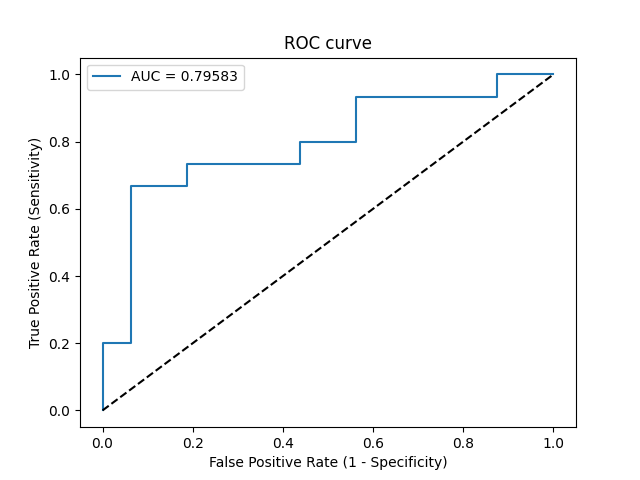

The table this chart was drawn from, first rows:
Threshold, Sensitivity, Specificity, NPV, PPV
inf, 0.0, 1.0, 0.5161, 0
0.5086, 0.06667, 1.0, 0.5333, 1.0
0.5083, 0.2, 1.0, 0.5714, 1.0
0.5082, 0.2, 0.9375, 0.5556, 0.75
0.5076, 0.6667, 0.9375, 0.75, 0.9091
0.5076, 0.6667, 0.8125, 0.7222, 0.7692
0.5075, 0.7333, 0.8125, 0.7647, 0.7857
0.5073, 0.7333, 0.5625, 0.6923, 0.6111
0.5073, 0.8, 0.5625, 0.75, 0.6316
0.5072, 0.8, 0.4375, 0.7, 0.5714
0.5068, 0.9333, 0.4375, 0.875, 0.6087
0.5063, 0.9333, 0.125, 0.6667, 0.5
0.5063, 1.0, 0.125, 1.0, 0.5172
0.505, 1.0, 0.0, 0, 0.4839
